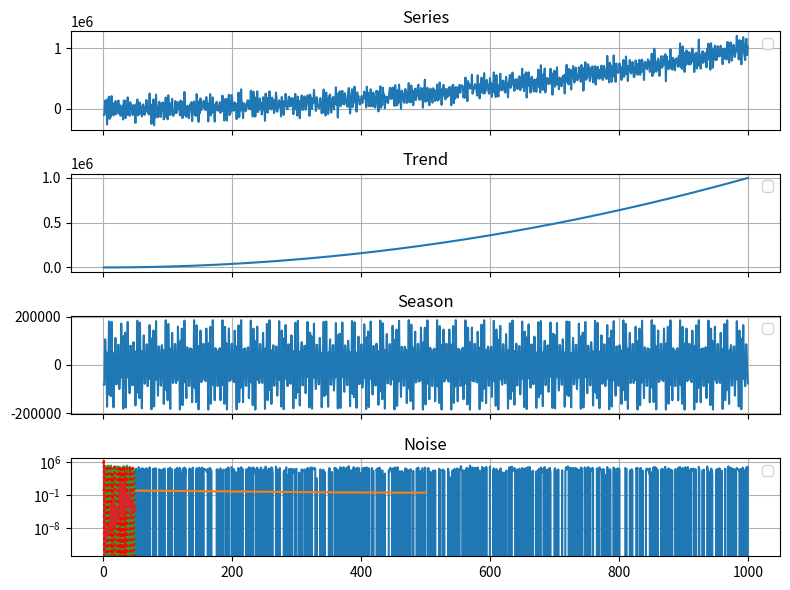

Recreate this plot in Python.
import numpy as np
import matplotlib.pyplot as plt

N = 1000
t = np.arange(1, N + 1, 1)

trend = t ** 2 - 3 * t + 3
season = 100000 * (np.sin(3*t) + np.sin(5*t))
noise = np.random.normal(0, 50000, N)
series = trend + season + noise

fig, axs = plt.subplots(4, 1, figsize=(8, 6), sharex=True)

axs[0].plot(t, series)
axs[0].set_title("Series")
axs[0].legend()
axs[0].grid(True)

axs[1].plot(t, trend)
axs[1].set_title("Trend")
axs[1].legend()
axs[1].grid(True)

axs[2].plot(t, season)
axs[2].set_title("Season")
axs[2].legend()
axs[2].grid(True)

axs[3].plot(t, noise)
axs[3].set_title("Noise")
axs[3].legend()
axs[3].grid(True)

plt.tight_layout()
plt.show()

series_flip = np.flip(series)
series_fft = np.fft.fft(series)
series_flip_fft = np.fft.fft(series_flip)
gamma_fourier = series_fft * series_flip_fft
gamma = np.fft.ifft(gamma_fourier)
normal_gamma = np.real(gamma / gamma[0])

plt.plot(normal_gamma[:500]) # nu exista functie pentru asa ceva in numpy
plt.show()

predictions = np.zeros(N)
predictions[:100] = series[:100]
p = 10
for i in range(10, N):
    y = np.array([series[i-k] for k in range(p)]).T
    Y = np.array([[series[i-k1-k2-1] for k2 in range(p)] for k1 in range(p)])
    x = np.linalg.inv(Y.T @ Y) @ Y.T @ y
    predictions[i] = x.T @ Y[0]

plt.plot(series[:50])
plt.plot(predictions[:50], color="red", linestyle=":")
plt.show()

loss = np.zeros(51)
loss[0] = 1e6
loss[1] = 1e6


for p_ in range(2, 51):
    predictions_ = np.zeros(N)
    predictions_[:p_] = series[:p_]
    for i in range(p_, N):
        print(f"[{p_} {i}]")
        y_ = np.array([series[i - k] for k in range(p_)]).T
        Y_ = np.array([[series[i - k1 - k2 - 1] for k2 in range(p_)] for k1 in range(p_)])
        x_ = np.linalg.inv(Y_.T @ Y_) @ Y_.T @ y_
        predictions_[i] = x_.T @ Y_[0]
    loss[p_] = np.mean((predictions_ - series) ** 2)

m = np.argmin(loss)

predictionsm = np.zeros(N)
predictionsm[:m] = series[:m]
for i in range(m, N):
    ym = np.array([series[i - k] for k in range(m)]).T
    Ym = np.array([[series[i - k1 - k2 - 1] for k2 in range(m)] for k1 in range(m)])
    xm = np.linalg.inv(Ym.T @ Ym) @ Ym.T @ ym
    predictionsm[i] = xm.T @ Ym[0]
    print(f"{i}. {xm}")

plt.plot(loss)
plt.axvline(x=m, color='red', linestyle=':')
plt.yscale("log")
plt.show()
